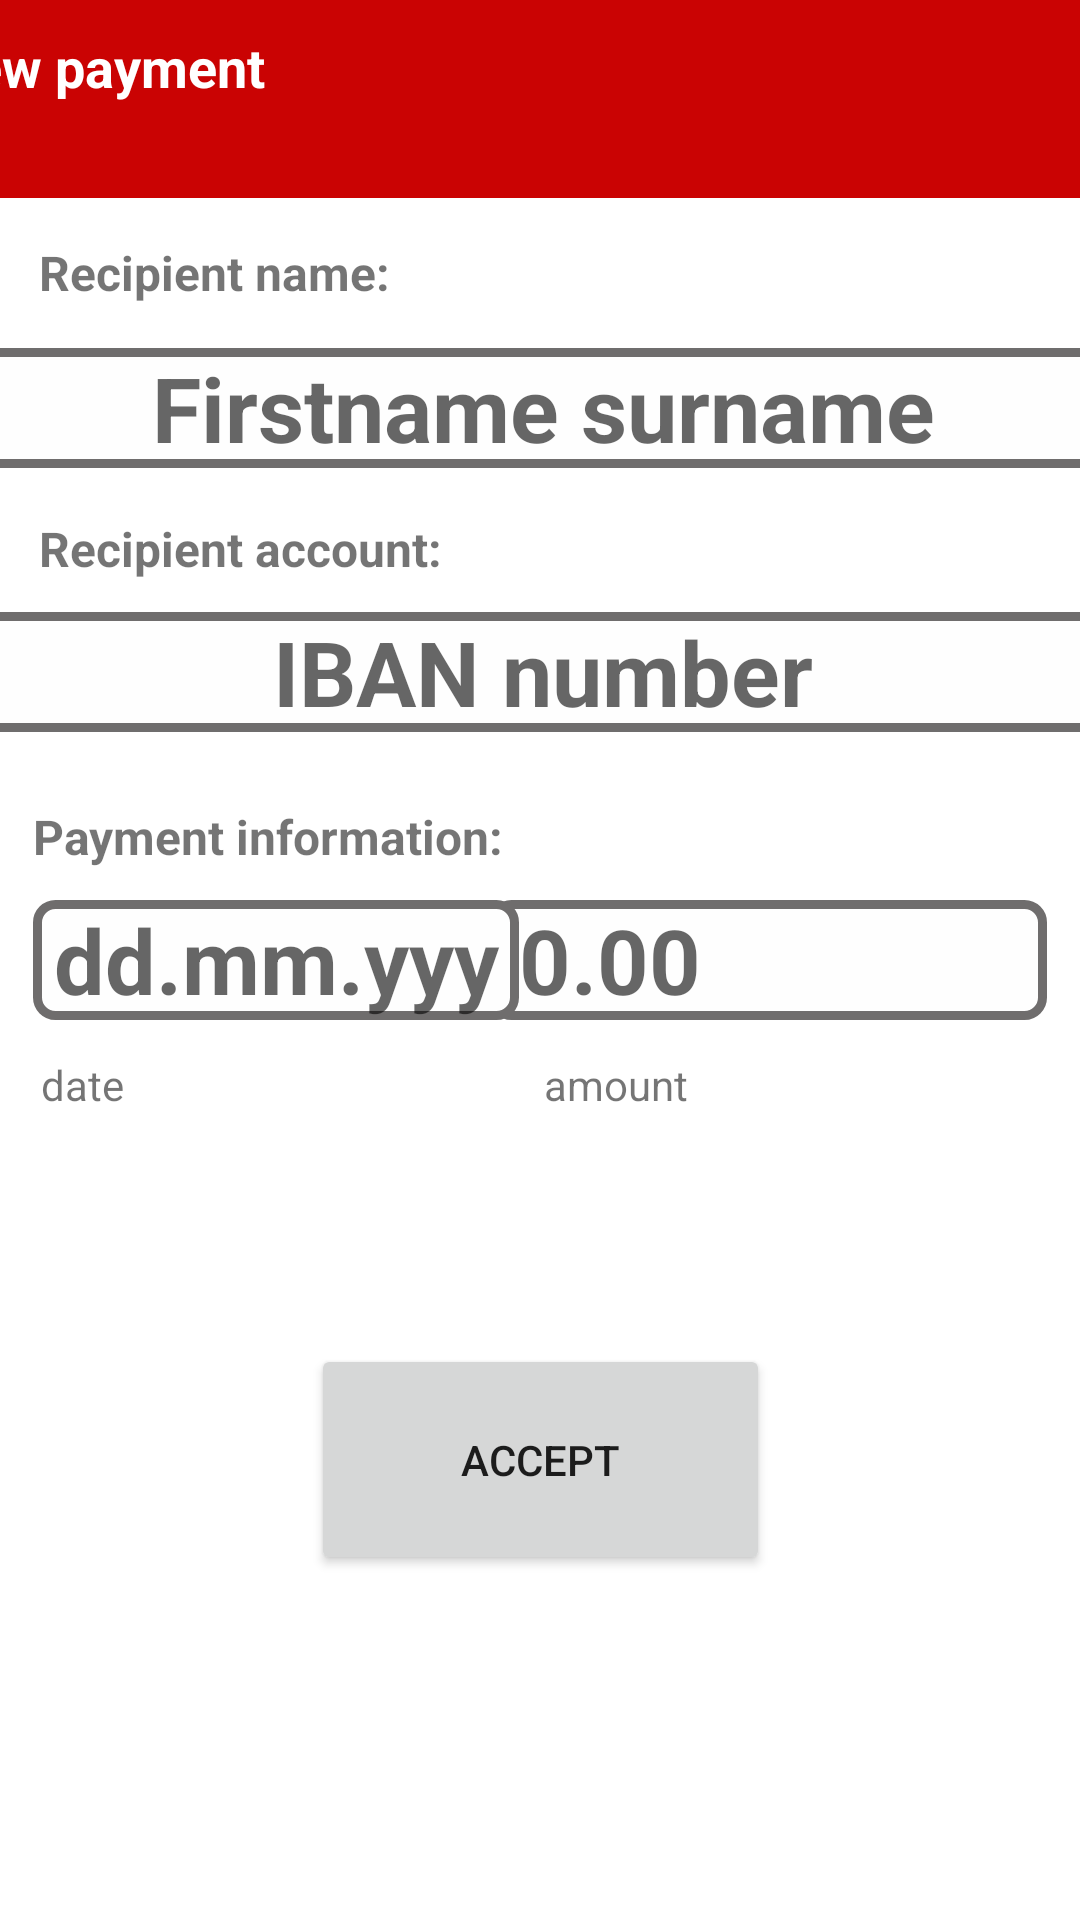

Produce the Android XML layout that renders to this screen, including the resource entries it uses.
<!-- AndroidManifest.xml: application theme Theme.LabBankingApp -->
<!-- res/layout/activity_payment.xml -->
<?xml version="1.0" encoding="utf-8"?>
<androidx.constraintlayout.widget.ConstraintLayout xmlns:android="http://schemas.android.com/apk/res/android"
    xmlns:app="http://schemas.android.com/apk/res-auto"
    xmlns:tools="http://schemas.android.com/tools"
    android:layout_width="match_parent"
    android:layout_height="match_parent"
    tools:context=".PaymentActivity">

    <TextView
        android:id="@+id/textView3"
        android:layout_width="wrap_content"
        android:layout_height="wrap_content"
        android:layout_marginTop="80dp"
        android:text="Recipient name:"
        android:textSize="16sp"
        android:textStyle="bold"
        app:layout_constraintEnd_toEndOf="parent"
        app:layout_constraintHorizontal_bias="0.054"
        app:layout_constraintStart_toStartOf="parent"
        app:layout_constraintTop_toTopOf="parent" />

    <EditText
        android:id="@+id/txtRecipient"
        android:layout_width="381dp"
        android:layout_height="40dp"
        android:layout_marginTop="116dp"
        android:background="@drawable/textbox_shape"
        android:ems="10"
        android:gravity="center"
        android:hint="Firstname surname"
        android:inputType="textPersonName"
        android:textSize="30sp"
        android:textStyle="bold"
        app:layout_constraintEnd_toEndOf="parent"
        app:layout_constraintHorizontal_bias="0.466"
        app:layout_constraintStart_toStartOf="parent"
        app:layout_constraintTop_toTopOf="parent" />

    <Button
        android:id="@+id/btnAccept"
        android:layout_width="153dp"
        android:layout_height="77dp"
        android:layout_marginTop="448dp"
        android:text="ACCEPT"
        app:layout_constraintEnd_toEndOf="parent"
        app:layout_constraintStart_toStartOf="parent"
        app:layout_constraintTop_toTopOf="parent" />

    <TextView
        android:id="@+id/textView7"
        android:layout_width="wrap_content"
        android:layout_height="wrap_content"
        android:layout_marginTop="352dp"
        android:text="amount"
        android:textSize="14sp"
        app:layout_constraintEnd_toEndOf="parent"
        app:layout_constraintHorizontal_bias="0.581"
        app:layout_constraintStart_toStartOf="parent"
        app:layout_constraintTop_toTopOf="parent" />

    <TextView
        android:id="@+id/textView5"
        android:layout_width="wrap_content"
        android:layout_height="wrap_content"
        android:layout_marginTop="268dp"
        android:text="Payment information:"
        android:textSize="16sp"
        android:textStyle="bold"
        app:layout_constraintEnd_toEndOf="parent"
        app:layout_constraintHorizontal_bias="0.055"
        app:layout_constraintStart_toStartOf="parent"
        app:layout_constraintTop_toTopOf="parent" />

    <TextView
        android:id="@+id/textView4"
        android:layout_width="wrap_content"
        android:layout_height="wrap_content"
        android:layout_marginTop="172dp"
        android:text="Recipient account:"
        android:textSize="16sp"
        android:textStyle="bold"
        app:layout_constraintEnd_toEndOf="parent"
        app:layout_constraintHorizontal_bias="0.057"
        app:layout_constraintStart_toStartOf="parent"
        app:layout_constraintTop_toTopOf="parent" />

    <TextView
        android:id="@+id/txtPaymentHistory"
        android:layout_width="wrap_content"
        android:layout_height="wrap_content"
        android:layout_marginTop="352dp"
        android:text="date"
        android:textSize="14sp"
        app:layout_constraintEnd_toEndOf="parent"
        app:layout_constraintHorizontal_bias="0.041"
        app:layout_constraintStart_toStartOf="parent"
        app:layout_constraintTop_toTopOf="parent" />

    <EditText
        android:id="@+id/txtAccount"
        android:layout_width="381dp"
        android:layout_height="40dp"
        android:layout_marginTop="204dp"
        android:background="@drawable/textbox_shape"
        android:ems="10"
        android:gravity="center"
        android:hint="IBAN number"
        android:inputType="textPersonName"
        android:textSize="30sp"
        android:textStyle="bold"
        app:layout_constraintEnd_toEndOf="parent"
        app:layout_constraintHorizontal_bias="0.466"
        app:layout_constraintStart_toStartOf="parent"
        app:layout_constraintTop_toTopOf="parent" />

    <EditText
        android:id="@+id/txtAmount"
        android:layout_width="186dp"
        android:layout_height="40dp"
        android:layout_marginTop="300dp"
        android:background="@drawable/textbox_shape"
        android:ems="10"
        android:gravity="left"
        android:hint="0.00"
        android:inputType="numberDecimal"
        android:paddingLeft="10dp"
        android:textSize="30sp"
        android:textStyle="bold"
        app:layout_constraintEnd_toEndOf="parent"
        app:layout_constraintHorizontal_bias="0.937"
        app:layout_constraintStart_toStartOf="parent"
        app:layout_constraintTop_toTopOf="parent" />

    <EditText
        android:id="@+id/txtDate"
        android:layout_width="162dp"
        android:layout_height="40dp"
        android:layout_marginTop="300dp"
        android:background="@drawable/textbox_shape"
        android:ems="10"

        android:gravity="center"
        android:hint="dd.mm.yyy"
        android:inputType="date"
        android:textSize="30sp"
        android:textStyle="bold"
        app:layout_constraintEnd_toEndOf="parent"
        app:layout_constraintHorizontal_bias="0.056"
        app:layout_constraintStart_toStartOf="parent"
        app:layout_constraintTop_toTopOf="parent" />

    <TextView
        android:id="@+id/txtNewPayment"
        android:layout_width="419dp"
        android:layout_height="66dp"
        android:background="#CA0303"
        android:paddingStart="10dp"
        android:paddingTop="10dp"
        android:text="new payment"
        android:textColor="#fff"
        android:textSize="18sp"
        android:textStyle="bold"
        app:layout_constraintEnd_toEndOf="parent"
        app:layout_constraintStart_toStartOf="parent"
        app:layout_constraintTop_toTopOf="parent" />

</androidx.constraintlayout.widget.ConstraintLayout>
<!-- resources referenced by this layout -->
<resources>
  <!-- drawable textbox_shape (drawable-v24) -->
  <?xml version="1.0" encoding="utf-8"?>
  <shape xmlns:android="http://schemas.android.com/apk/res/android" android:shape="rectangle">
      <corners
          android:topLeftRadius="6dp"
          android:topRightRadius="6dp"
          android:bottomRightRadius="6dp"
          android:bottomLeftRadius="6dp">
      </corners>
      <stroke
          android:width="3dp"
          android:color="#6f6d6d">
      </stroke>
      <solid
          android:color="#fefefe">
      </solid>
  </shape>
  <style name="Theme.LabBankingApp" parent="Theme.MaterialComponents.DayNight.DarkActionBar">
          
          <item name="colorPrimary">@color/purple_500</item>
          <item name="colorPrimaryVariant">@color/purple_700</item>
          <item name="colorOnPrimary">@color/white</item>
          
          <item name="colorSecondary">@color/teal_200</item>
          <item name="colorSecondaryVariant">@color/teal_700</item>
          <item name="colorOnSecondary">@color/black</item>
          
          <item name="android:statusBarColor" tools:targetApi="l">?attr/colorPrimaryVariant</item>
          
      </style>
  <!-- not gathered from this repository: default colours our renderer supplied (Android Studio template values) -->
  <color name="purple_500">#FF6200EE</color>
  <color name="purple_700">#FF3700B3</color>
  <color name="teal_200">#FF03DAC5</color>
  <color name="teal_700">#FF018786</color>
  <color name="black">#FF000000</color>
  <color name="white">#FFFFFFFF</color>
</resources>
